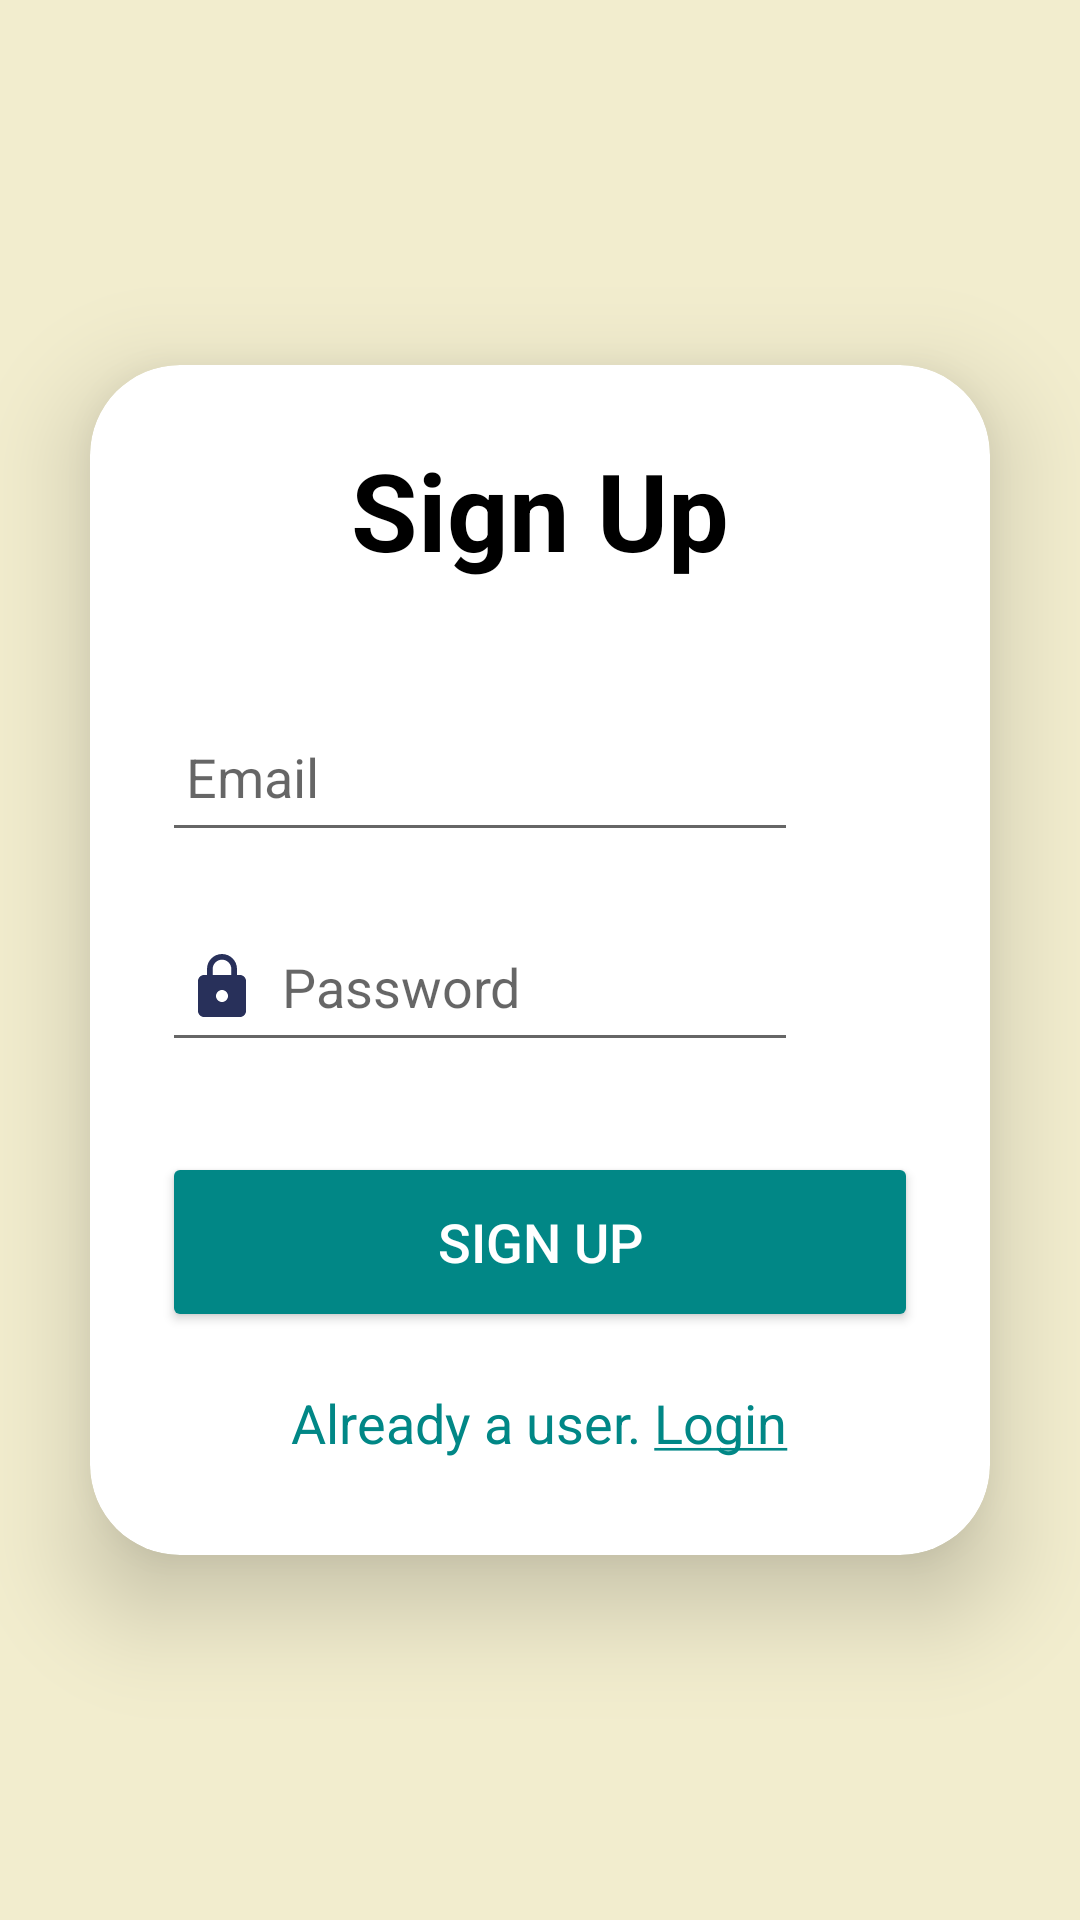

This screen was rendered from an Android layout file. Write that file and the resources it references.
<!-- AndroidManifest.xml: application theme AppTheme.Light -->
<!-- res/layout/activity_sign_up.xml -->
<?xml version="1.0" encoding="utf-8"?>
<LinearLayout
    xmlns:android="http://schemas.android.com/apk/res/android"
    xmlns:app="http://schemas.android.com/apk/res-auto"
    xmlns:tools="http://schemas.android.com/tools"
    android:layout_width="match_parent"
    android:layout_height="match_parent"
    android:orientation="vertical"
    android:gravity="center"
    tools:context=".SignUpActivity">

    <androidx.cardview.widget.CardView
        android:layout_width="match_parent"
        android:layout_height="wrap_content"
        android:layout_margin="30dp"
        app:cardCornerRadius="30dp"
        app:cardElevation="20dp">

        <LinearLayout
            android:layout_width="match_parent"
            android:layout_height="wrap_content"
            android:orientation="vertical"
            android:layout_gravity="center_horizontal"
            android:padding="24dp">

            <TextView
                android:layout_width="match_parent"
                android:layout_height="wrap_content"
                android:text="Sign Up"
                android:textSize="36sp"
                android:textAlignment="center"
                android:textStyle="bold"
                android:textColor="@color/black"
                />


            <EditText
                android:layout_width="match_parent"
                android:layout_height="50dp"
                android:id="@+id/signup_email"
                android:layout_marginRight="40dp"
                android:layout_marginTop="40dp"
                android:padding="8dp"
                android:hint="Email"
                android:inputType="textEmailAddress"
                android:drawableLeft="@drawable/baseline_person_24"
                android:drawablePadding="8dp"
                android:textColor="@color/black" />

            <EditText
                android:layout_width="match_parent"
                android:layout_height="50dp"
                android:id="@+id/signup_password"
                android:layout_marginRight="40dp"
                android:layout_marginTop="20dp"
                android:padding="8dp"
                android:hint="Password"
                android:drawableLeft="@drawable/baseline_lock_24"
                android:inputType="textPassword"
                android:drawablePadding="8dp"
                android:textColor="@color/black"
                />

            <Button
                android:layout_width="match_parent"
                android:layout_height="60dp"
                android:text="Sign Up"
                android:id="@+id/signup_button"
                android:textSize="18sp"
                android:layout_marginTop="30dp"
                android:backgroundTint="@color/teal_700"
                android:textColor="@color/white"
                app:cornerRadius = "20dp" />

            <TextView
                android:layout_width="wrap_content"
                android:layout_height="wrap_content"
                android:id="@+id/loginRedirectText"
                android:text="@string/go_login"
                android:layout_gravity="center"
                android:padding="8dp"
                android:layout_marginTop="10dp"
                android:textColor="@color/teal_700"
                android:linksClickable="true"
                android:textSize="18sp" />


        </LinearLayout>


    </androidx.cardview.widget.CardView>

</LinearLayout>
<!-- resources referenced by this layout -->
<resources>
  <color name="black">#FF000000</color>
  <color name="teal_700">#FF018786</color>
  <color name="white">#FFFFFFFF</color>
  <!-- drawable baseline_lock_24 (drawable) -->
  <vector android:height="24dp" android:tint="#28305A"
      android:viewportHeight="24" android:viewportWidth="24"
      android:width="24dp" xmlns:android="http://schemas.android.com/apk/res/android">
      <path android:fillColor="@android:color/white" android:pathData="M18,8h-1L17,6c0,-2.76 -2.24,-5 -5,-5S7,3.24 7,6v2L6,8c-1.1,0 -2,0.9 -2,2v10c0,1.1 0.9,2 2,2h12c1.1,0 2,-0.9 2,-2L20,10c0,-1.1 -0.9,-2 -2,-2zM12,17c-1.1,0 -2,-0.9 -2,-2s0.9,-2 2,-2 2,0.9 2,2 -0.9,2 -2,2zM15.1,8L8.9,8L8.9,6c0,-1.71 1.39,-3.1 3.1,-3.1 1.71,0 3.1,1.39 3.1,3.1v2z"/>
  </vector>
  <string name="go_login">Already a user. <u>Login</u></string>
  <style name="AppTheme.Light" parent="Theme.AppCompat.Light.NoActionBar">
          <item name="colorPrimary">@color/colorPrimaryLight</item>
          <item name="colorPrimaryDark">@color/colorPrimaryDarkLight</item>
          <item name="colorAccent">@color/colorAccentLight</item>
          <item name="android:textColorPrimary">@color/colorPrimaryTextLight</item>
          <item name="android:windowBackground">@color/colorLightBackround</item>
          <item name="android:divider">@color/colorDividerLight</item>
  
          
      </style>
  <color name="colorPrimaryLight">#4B5CBA</color>
  <color name="colorPrimaryDarkLight">#412477</color>
  <color name="colorAccentLight">#C15A3A</color>
  <color name="colorPrimaryTextLight">#181E44</color>
  <color name="colorLightBackround">#f2edce</color>
  <color name="colorDividerLight">#627E7B</color>
</resources>
